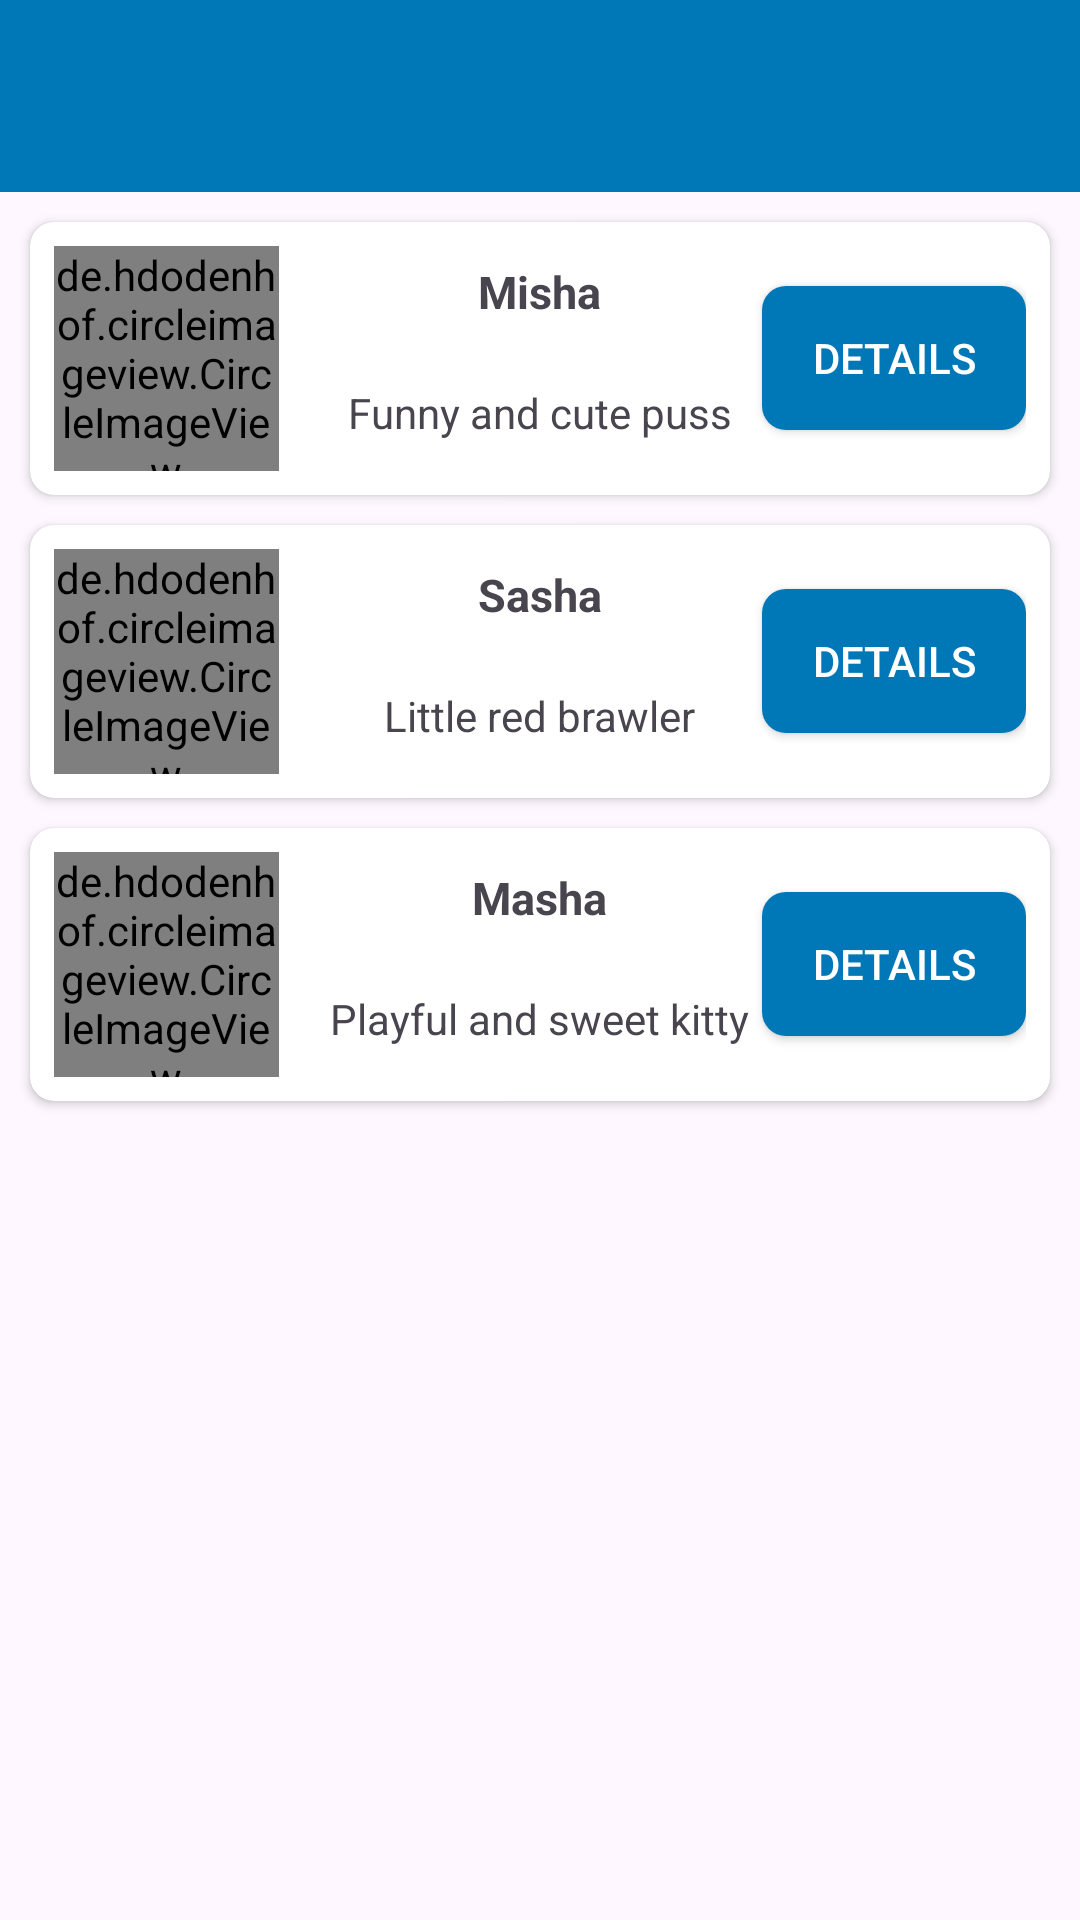

Reconstruct the res/layout file that produces this screen, plus the resources it refers to.
<!-- AndroidManifest.xml: application theme Theme.Cats -->
<!-- res/layout/activity_main.xml -->
<?xml version="1.0" encoding="utf-8"?>
<androidx.constraintlayout.widget.ConstraintLayout xmlns:android="http://schemas.android.com/apk/res/android"
    xmlns:app="http://schemas.android.com/apk/res-auto"
    xmlns:tools="http://schemas.android.com/tools"
    android:layout_width="match_parent"
    android:layout_height="match_parent"
    tools:context=".MainActivity">


    <androidx.appcompat.widget.Toolbar
        android:id="@+id/tb_main_activity"
        android:layout_width="match_parent"
        android:layout_height="?attr/actionBarSize"
        app:layout_constraintEnd_toEndOf="parent"
        android:background="@color/blue"
        app:layout_constraintStart_toStartOf="parent"
        app:layout_constraintTop_toTopOf="parent"
        android:theme="@style/Theme.Cats"/>

    <androidx.cardview.widget.CardView
        android:id="@+id/cd_cat_one"
        android:layout_width="match_parent"
        android:layout_height="wrap_content"
        android:layout_margin="10dp"
        app:cardCornerRadius="8dp"
        app:contentPadding="8dp"
        app:layout_constraintEnd_toEndOf="parent"
        app:layout_constraintStart_toStartOf="parent"
        app:layout_constraintTop_toBottomOf="@+id/tb_main_activity">

        <de.hdodenhof.circleimageview.CircleImageView
            android:layout_width="75dp"
            android:layout_height="75dp"
            android:src="@drawable/cat_one"
            />

        <TextView
            android:id="@+id/tv_cat_one_name"
            android:layout_width="wrap_content"
            android:layout_height="wrap_content"
            android:text="@string/misha"
            android:textSize="15sp"
            android:textStyle="bold"
            android:layout_marginTop="5dp"
            android:layout_gravity="center|top"/>

        <TextView
            android:id="@+id/tv_cat_one_description"
            android:layout_width="wrap_content"
            android:layout_height="wrap_content"
            android:text="@string/funny_and_cute_puss"
            android:layout_marginBottom="10dp"
            android:layout_gravity="center|bottom"/>

        <androidx.appcompat.widget.AppCompatButton
            android:id="@+id/btn_details_one"
            android:layout_width="wrap_content"
            android:layout_height="wrap_content"
            android:text="@string/details"
            android:background="@drawable/btn_background"
            android:layout_gravity="center|end"
            />

    </androidx.cardview.widget.CardView>

    <androidx.cardview.widget.CardView
        android:id="@+id/cd_cat_two"
        android:layout_width="match_parent"
        android:layout_height="wrap_content"
        android:layout_margin="10dp"
        app:cardCornerRadius="8dp"
        app:contentPadding="8dp"
        app:layout_constraintEnd_toEndOf="parent"
        app:layout_constraintStart_toStartOf="parent"
        app:layout_constraintTop_toBottomOf="@+id/cd_cat_one">

        <de.hdodenhof.circleimageview.CircleImageView
            android:layout_width="75dp"
            android:layout_height="75dp"
            android:src="@drawable/cat_two"
            />

        <TextView
            android:id="@+id/tv_cat_two_name"
            android:layout_width="wrap_content"
            android:layout_height="wrap_content"
            android:text="@string/sasha"
            android:textSize="15sp"
            android:layout_marginTop="5dp"
            android:textStyle="bold"
            android:layout_gravity="center|top"/>

        <TextView
            android:id="@+id/tv_cat_two_description"
            android:layout_width="wrap_content"
            android:layout_height="wrap_content"
            android:text="@string/little_red_brawler"
            android:layout_marginBottom="10dp"
            android:layout_gravity="center|bottom"/>

        <androidx.appcompat.widget.AppCompatButton
            android:id="@+id/btn_details_two"
            android:layout_width="wrap_content"
            android:layout_height="wrap_content"
            android:text="@string/details"
            android:background="@drawable/btn_background"
            android:layout_gravity="center|end"
            />

    </androidx.cardview.widget.CardView>

    <androidx.cardview.widget.CardView
        android:id="@+id/cd_cat_three"
        android:layout_width="match_parent"
        android:layout_height="wrap_content"
        android:layout_margin="10dp"
        app:cardCornerRadius="8dp"
        app:contentPadding="8dp"
        app:layout_constraintEnd_toEndOf="parent"
        app:layout_constraintStart_toStartOf="parent"
        app:layout_constraintTop_toBottomOf="@+id/cd_cat_two">

        <de.hdodenhof.circleimageview.CircleImageView
            android:layout_width="75dp"
            android:layout_height="75dp"
            android:src="@drawable/cat_three"
            />

        <TextView
            android:id="@+id/tv_cat_three_name"
            android:layout_width="wrap_content"
            android:layout_height="wrap_content"
            android:text="@string/masha"
            android:textSize="15sp"
            android:layout_marginTop="5dp"
            android:textStyle="bold"
            android:layout_gravity="center|top"/>

        <TextView
            android:id="@+id/tv_cat_three_description"
            android:layout_width="wrap_content"
            android:layout_height="wrap_content"
            android:text="@string/playful_and_sweet_kitty"
            android:layout_marginBottom="10dp"
            android:layout_gravity="center|bottom"/>

        <androidx.appcompat.widget.AppCompatButton
            android:id="@+id/btn_details_three"
            android:layout_width="wrap_content"
            android:layout_height="wrap_content"
            android:text="@string/details"
            android:background="@drawable/btn_background"
            android:layout_gravity="center|end"
            />

    </androidx.cardview.widget.CardView>


</androidx.constraintlayout.widget.ConstraintLayout>
<!-- resources referenced by this layout -->
<resources>
  <color name="blue">#0077b6</color>
  <!-- drawable btn_background (drawable) -->
  <?xml version="1.0" encoding="utf-8"?>
  <shape android:shape="rectangle"
      xmlns:android="http://schemas.android.com/apk/res/android">
  
      <solid android:color="@color/blue"/>
  
      <corners
          android:radius="8dp"/>
  </shape>
  <!-- drawable cat_one: jpg bitmap (drawable, 20769 bytes) -->
  <!-- drawable cat_two: jpg bitmap (drawable, 28065 bytes) -->
  <string name="details">DETAILS</string>
  <string name="funny_and_cute_puss">Funny and cute puss</string>
  <string name="little_red_brawler">Little red brawler</string>
  <string name="masha">Masha</string>
  <string name="misha">Misha</string>
  <string name="playful_and_sweet_kitty">Playful and sweet kitty</string>
  <string name="sasha">Sasha</string>
  <style name="Theme.Cats" parent="Base.Theme.Cats">
  
          <item name="android:textColorPrimary">#ffffff</item>
  
          <item name="android:statusBarColor">@color/blue</item>
  
          <item name="android:colorControlNormal">#ffffff</item>
      </style>
  <style name="Base.Theme.Cats" parent="Theme.Material3.DayNight.NoActionBar">
          
          
      </style>
</resources>
